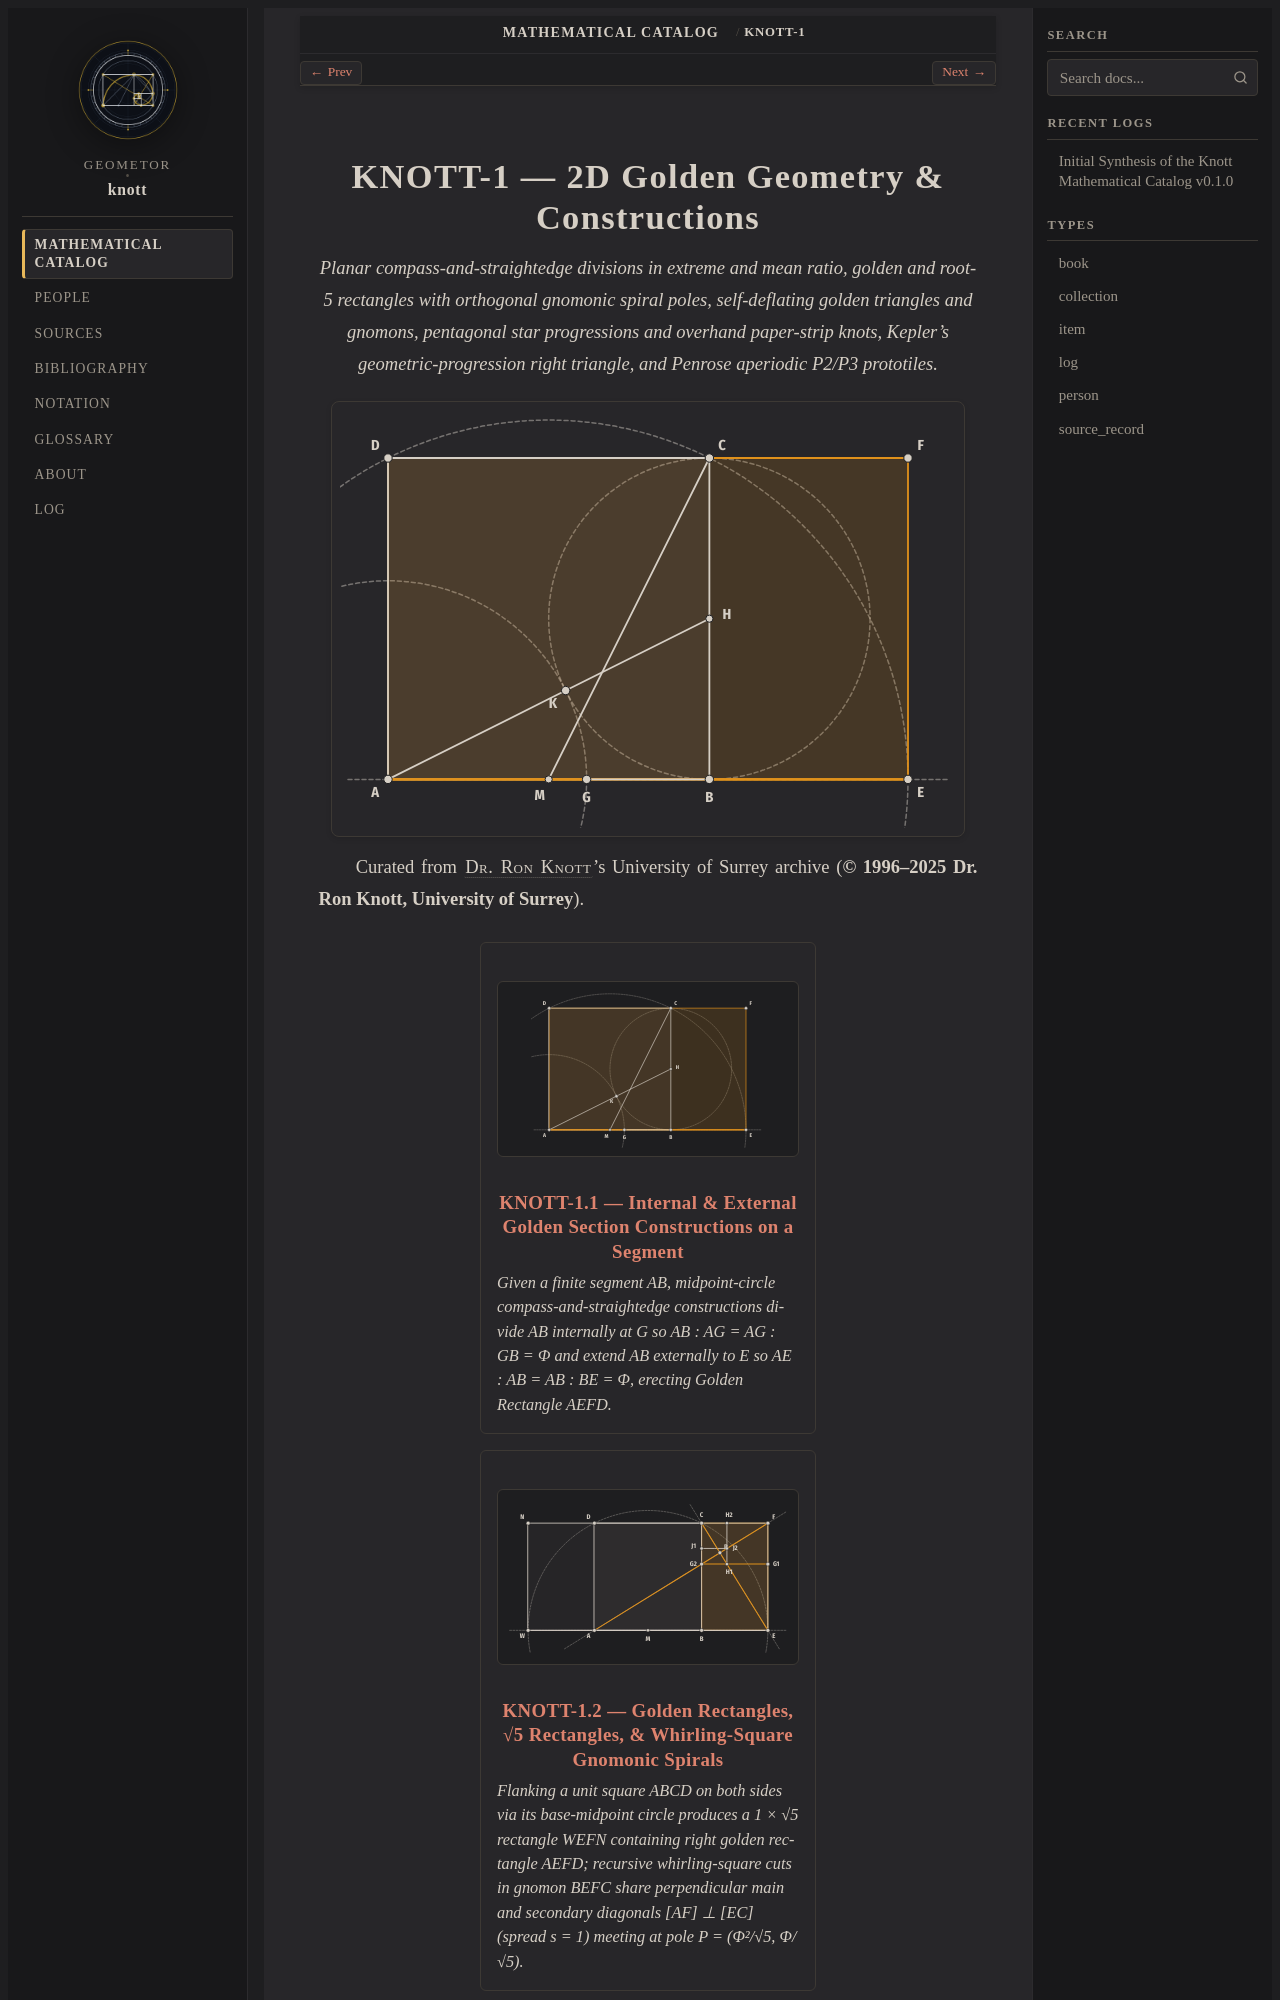

repository: geometor/knott · page: catalog/01-flat-geometry/index.html · generator: sphinx

:type: collection
:order: 1
:featured_image: catalog/01-flat-geometry/01-golden-section-segment/knott-1-1.g1.svg

.. _collection-01-flat-geometry:

============================================
KNOTT-1 — 2D Golden Geometry & Constructions
============================================

.. enunciation::

   Planar compass-and-straightedge divisions in extreme and mean ratio, golden and root-5 rectangles with orthogonal gnomonic spiral poles, self-deflating golden triangles and gnomons, pentagonal star progressions and overhand paper-strip knots, Kepler's geometric-progression right triangle, and Penrose aperiodic P2/P3 prototiles.

.. picture:: /catalog/01-flat-geometry/01-golden-section-segment/knott-1-1.g1.svg
   :alt: KNOTT-1 — 2D Golden Geometry & Constructions representative construction

Curated from :person:`Dr. Ron Knott <knott>`'s University of Surrey archive (**© 1996–2025 Dr. Ron Knott, University of Surrey**).
